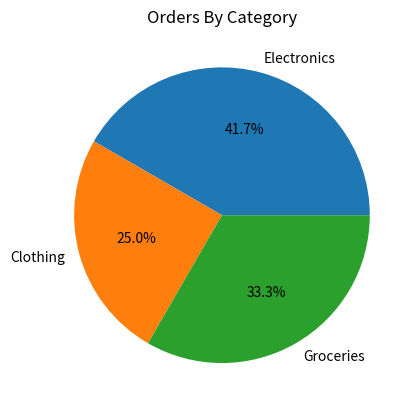

Generate this figure with matplotlib:
import matplotlib.pyplot as plt
categories = ["Electronics", "Clothing", "Groceries"]
orders = [150, 90, 120]

plt.pie(orders, labels=categories, autopct="%1.1f%%")
plt.title("Orders By Category")
plt.show()
